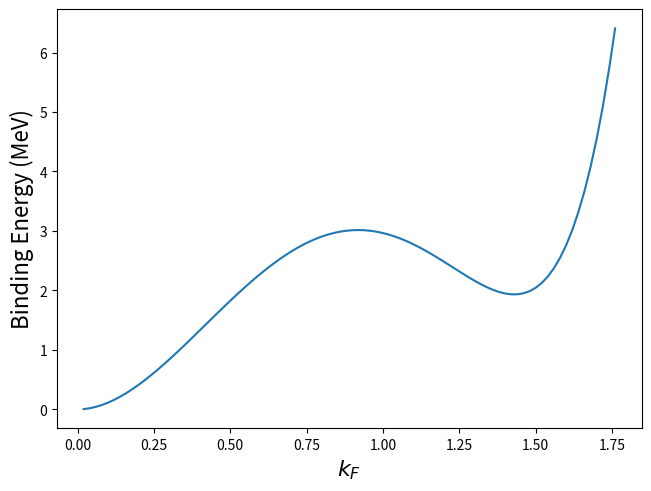

Recreate this plot in Python.
#python code for sigma-omega model

import numpy as np
from math import pi
from scipy.integrate import quad
import matplotlib.pyplot as plt

global hbarc,mn,ms,mw,gs,gw,gam

def scalarden(kF,mstar):
    EFstar = np.sqrt(kF**2+mstar**2)
    return gam*mstar*(kF*EFstar-mstar**2*np.log((kF+EFstar)/mstar))/(4*pi**2)

e_conv_fact = 1.7827e12 # [MeV/fm^3] to [g/cm^3]
p_conv_fact = 1.6022e33 # [MeV/fm^3] to [dyn/cm^2]

hbarc = 197.3269631
mn = 939
ms,mw = 550,783
gs,gw = 9.5727,11.6711

#specify g factor: 2 for neutron matter, 4 for nuclear matter
################################################################
gam = 2
################################################################

imax = 10000
accy = 1e-4

kmin,kmax,kstep=0,1.75,0.02                               #in units of fm^-1
kFvals = hbarc*np.arange(kmin,kmax+kstep,kstep)


rhoBvals,mnstarvals,epsvals,prsvals=[],[],[],[]
for kF in kFvals:                                   #unit conversion to MeV
    rhoB = gam*kF**3/(6*pi**2)

    mnstar,mnstar_old = mn,mn                         #starting point
    for i in range(0,imax):
        rhoS = scalarden(kF,mnstar)
        mnstar = mn - (gs/ms)**2*rhoS
        if abs(mnstar-mnstar_old) < accy:
            break
        mnstar_old = mnstar

    integrand_eps = lambda k,mnstar: k**2*np.sqrt(k**2+mnstar**2) 
    integrand_prs = lambda k,mnstar: k**4/np.sqrt(k**2+mnstar**2)

    integral_eps,error = quad(integrand_eps,0,kF,args=(mnstar))
    integral_prs,error = quad(integrand_prs,0,kF,args=(mnstar))

    eps = (gw*rhoB/mw)**2/2 + (ms*(mn-mnstar)/gs)**2/2 + gam*integral_eps/(2*pi**2)
    prs = (gw*rhoB/mw)**2/2 - (ms*(mn-mnstar)/gs)**2/2 + gam*integral_prs/(6*pi**2)

    print(f'{rhoB/hbarc**3:f}\t{eps/hbarc**3*e_conv_fact:f}\t{prs/hbarc**3*p_conv_fact:f}')
    
    rhoBvals.append(rhoB)
    mnstarvals.append(mnstar)
    epsvals.append(eps)
    prsvals.append(prs)

kFvals=kFvals/hbarc
rhoBvals=np.array(rhoBvals,float)/hbarc**3
mnstarvals=np.array(mnstarvals,float)/mn
epsvals=np.array(epsvals,float)/hbarc**3
prsvals=np.array(prsvals,float)/hbarc**3

fig=plt.figure(constrained_layout=True)
plt.plot(kFvals,epsvals/rhoBvals-mn)
plt.xlabel('$k_F$',fontsize = 16)
plt.ylabel('Binding Energy (MeV)',fontsize = 16) 

plt.show()

fig.savefig("EoS $\sigma - \omega$",dpi=600)

